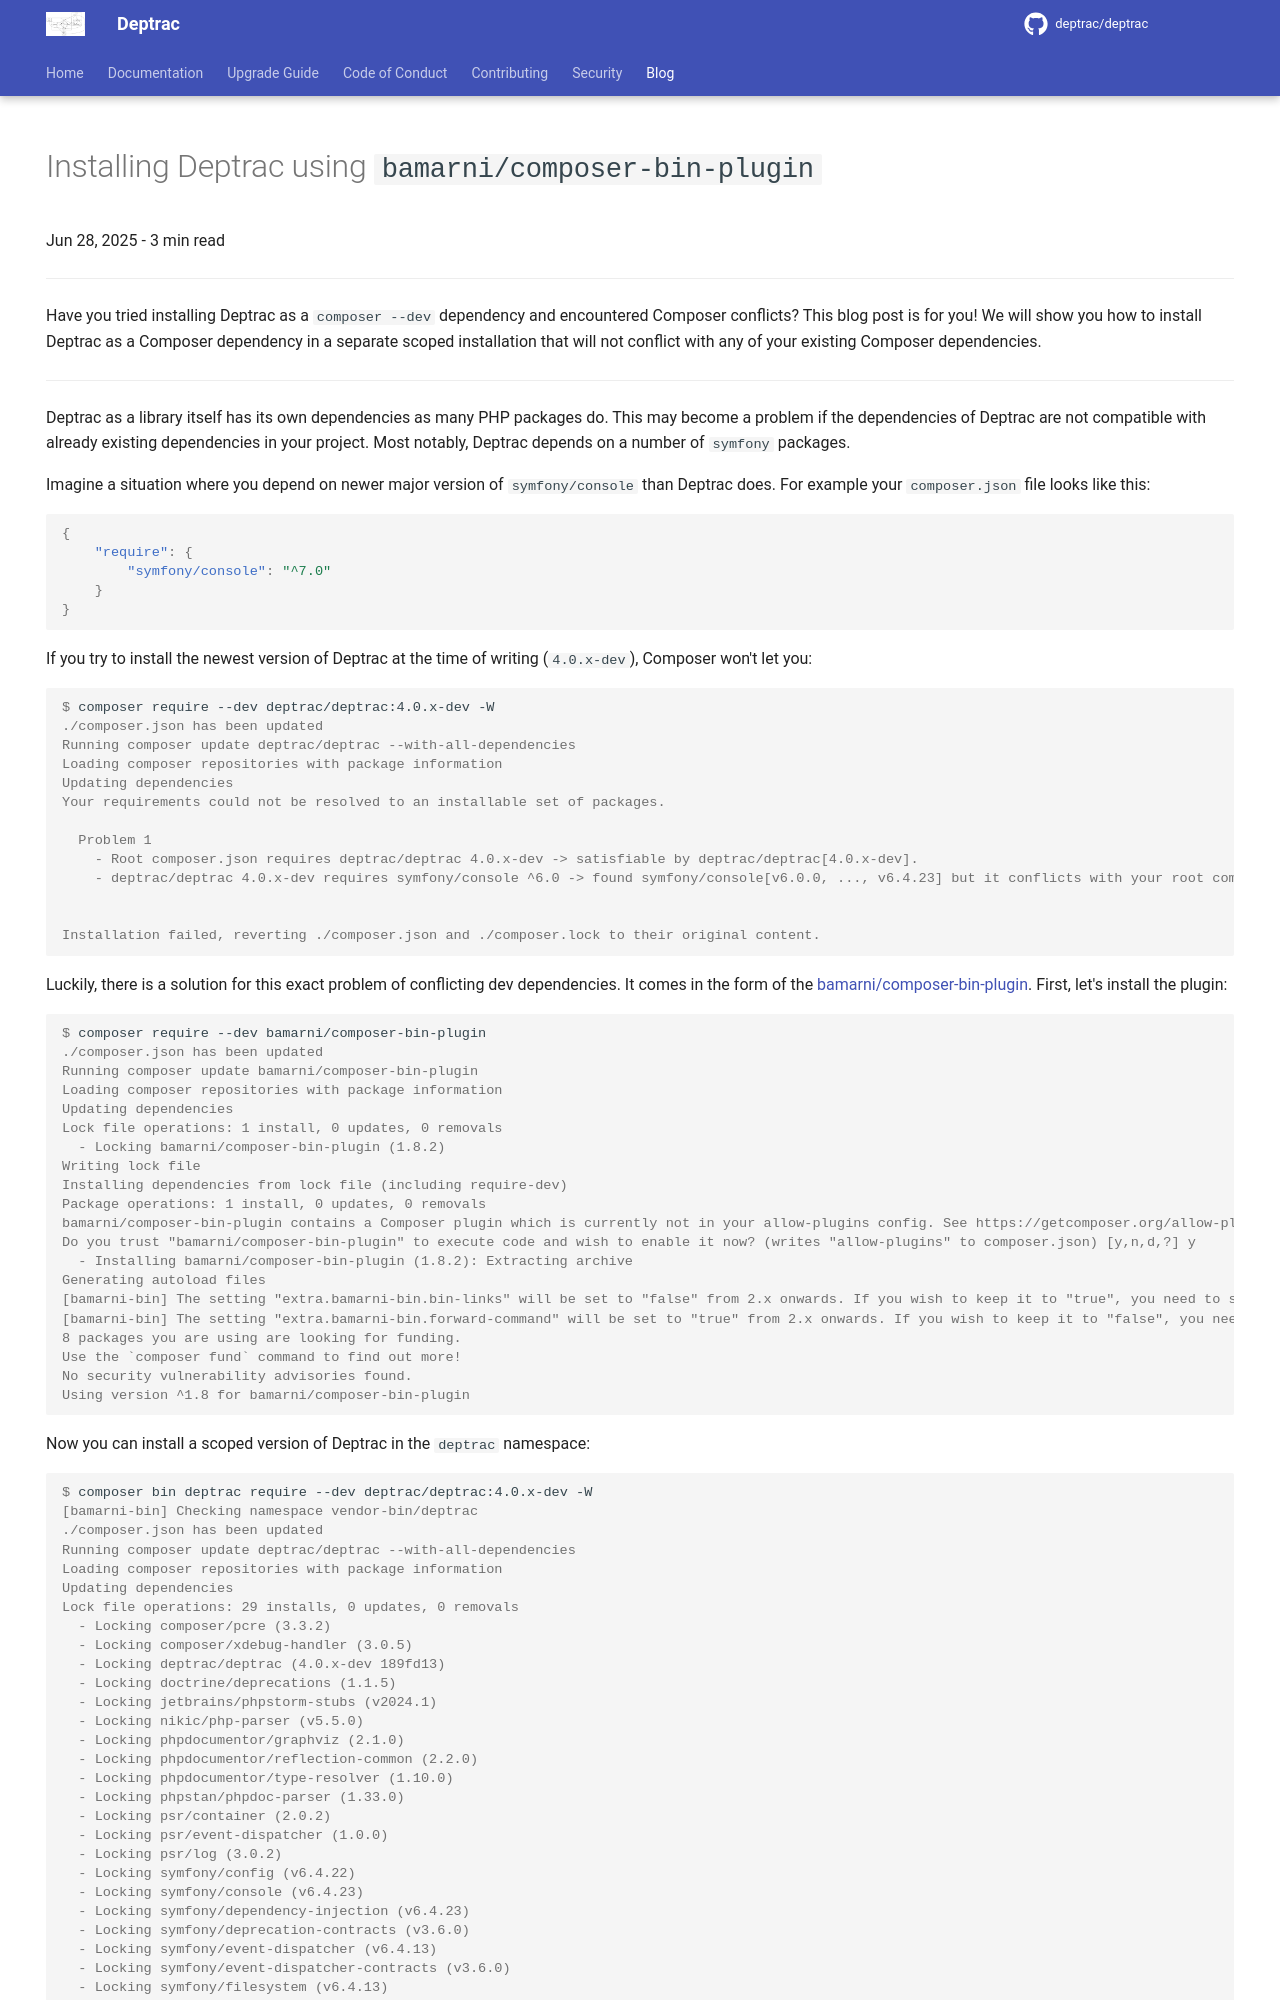

repository: deptrac/deptrac · page: blog/2025-06-28_Installing_via_bin_plugin/index.html · generator: mkdocs

---
hide:
  - navigation
  - toc
---

# Installing Deptrac using `bamarni/composer-bin-plugin`

Jun 28, 2025 - 3 min read

---

Have you tried installing Deptrac as a `composer --dev` dependency and
encountered Composer conflicts? This blog post is for you! We will show you how
to install Deptrac as a Composer dependency in a separate scoped installation
that will not conflict with any of your existing Composer dependencies.

---

Deptrac as a library itself has its own dependencies as many PHP packages do. This may become a problem if the dependencies of Deptrac are not compatible with already existing dependencies in your project. Most notably, Deptrac depends on a number of `symfony` packages.

Imagine a situation where you depend on newer major version of `symfony/console` than Deptrac does. For example your `composer.json` file looks like this:

```json
{
    "require": {
        "symfony/console": "^7.0"
    }
}
```

If you try to install the newest version of Deptrac at the time of writing
(`4.0.x-dev`), Composer won't let you:

```console
$ composer require --dev deptrac/deptrac:4.0.x-dev -W
./composer.json has been updated
Running composer update deptrac/deptrac --with-all-dependencies
Loading composer repositories with package information
Updating dependencies
Your requirements could not be resolved to an installable set of packages.

  Problem 1
    - Root composer.json requires deptrac/deptrac 4.0.x-dev -> satisfiable by deptrac/deptrac[4.0.x-dev].
    - deptrac/deptrac 4.0.x-dev requires symfony/console ^6.0 -> found symfony/console[v6.0.0, ..., v6.4.23] but it conflicts with your root composer.json require (^7.0).


Installation failed, reverting ./composer.json and ./composer.lock to their original content.
```

Luckily, there is a solution for this exact problem of conflicting dev
dependencies. It comes in the form of the [bamarni/composer-bin-plugin](https://github.com/bamarni/composer-bin-plugin). First, let's install the plugin:

```console
$ composer require --dev bamarni/composer-bin-plugin
./composer.json has been updated
Running composer update bamarni/composer-bin-plugin
Loading composer repositories with package information
Updating dependencies
Lock file operations: 1 install, 0 updates, 0 removals
  - Locking bamarni/composer-bin-plugin (1.8.2)
Writing lock file
Installing dependencies from lock file (including require-dev)
Package operations: 1 install, 0 updates, 0 removals
bamarni/composer-bin-plugin contains a Composer plugin which is currently not in your allow-plugins config. See https://getcomposer.org/allow-plugins
Do you trust "bamarni/composer-bin-plugin" to execute code and wish to enable it now? (writes "allow-plugins" to composer.json) [y,n,d,?] y
  - Installing bamarni/composer-bin-plugin (1.8.2): Extracting archive
Generating autoload files
[bamarni-bin] The setting "extra.bamarni-bin.bin-links" will be set to "false" from 2.x onwards. If you wish to keep it to "true", you need to set it explicitly.
[bamarni-bin] The setting "extra.bamarni-bin.forward-command" will be set to "true" from 2.x onwards. If you wish to keep it to "false", you need to set it explicitly.
8 packages you are using are looking for funding.
Use the `composer fund` command to find out more!
No security vulnerability advisories found.
Using version ^1.8 for bamarni/composer-bin-plugin
```

Now you can install a scoped version of Deptrac in the `deptrac` namespace:
